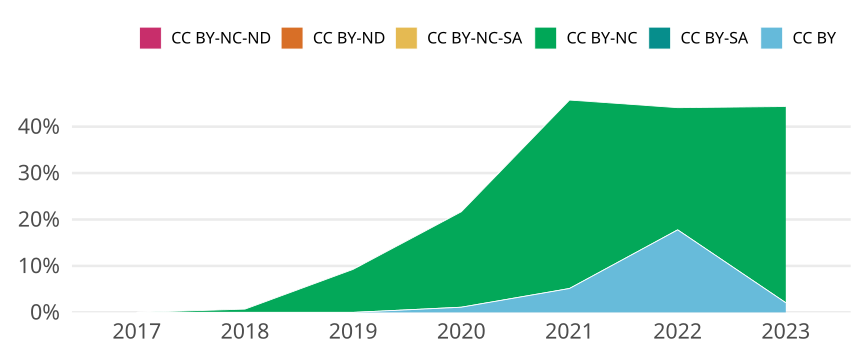

The data file committed next to this chart (first rows):
cr_year, jn_all, cc, cc_total, prop
2017, 163, CC BY, 0, 0
2017, 163, CC BY-SA, 0, 0
2017, 163, CC BY-NC, 0, 0
2017, 163, CC BY-NC-SA, 0, 0
2017, 163, CC BY-ND, 0, 0
2017, 163, CC BY-NC-ND, 0, 0
2018, 142, CC BY, 0, 0
2018, 142, CC BY-SA, 0, 0
2018, 142, CC BY-NC, 1, 0.007042
2018, 142, CC BY-NC-SA, 0, 0
2018, 142, CC BY-ND, 0, 0
2018, 142, CC BY-NC-ND, 0, 0
2019, 151, CC BY, 0, 0
2019, 151, CC BY-SA, 0, 0
2019, 151, CC BY-NC, 14, 0.09272
2019, 151, CC BY-NC-SA, 0, 0
2019, 151, CC BY-ND, 0, 0
2019, 151, CC BY-NC-ND, 0, 0
2020, 180, CC BY, 2, 0.01111
2020, 180, CC BY-SA, 0, 0
2020, 180, CC BY-NC, 37, 0.2056
2020, 180, CC BY-NC-SA, 0, 0
2020, 180, CC BY-ND, 0, 0
2020, 180, CC BY-NC-ND, 0, 0
2021, 175, CC BY, 9, 0.05143
2021, 175, CC BY-SA, 0, 0
2021, 175, CC BY-NC, 71, 0.4057
2021, 175, CC BY-NC-SA, 0, 0
2021, 175, CC BY-ND, 0, 0
2021, 175, CC BY-NC-ND, 0, 0
2022, 152, CC BY, 27, 0.1776
2022, 152, CC BY-SA, 0, 0
2022, 152, CC BY-NC, 40, 0.2632
2022, 152, CC BY-NC-SA, 0, 0
2022, 152, CC BY-ND, 0, 0
2022, 152, CC BY-NC-ND, 0, 0
2023, 97, CC BY, 2, 0.02062
2023, 97, CC BY-SA, 0, 0
2023, 97, CC BY-NC, 41, 0.4227
2023, 97, CC BY-NC-SA, 0, 0
2023, 97, CC BY-ND, 0, 0
2023, 97, CC BY-NC-ND, 0, 0
